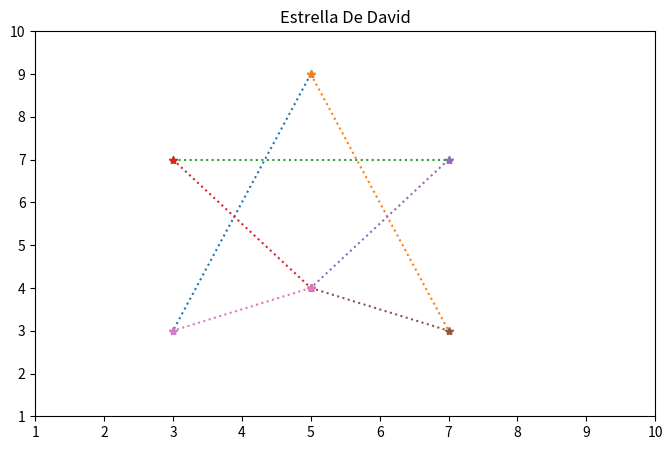

Reproduce this figure in Python.

import matplotlib.pyplot as plt

fig, grafica = plt.subplots(figsize = (8, 5))

def crear_lineas(columna_1, columna_2):
	plt.plot(columna_1, columna_2, linestyle = "dotted", marker = "*")

crear_lineas([5, 3], [9, 3])
crear_lineas([5, 7], [9, 3])

crear_lineas([3, 7], [7, 7])
crear_lineas([3, 5], [7, 4])
crear_lineas([7, 5], [7, 4])

crear_lineas([5, 7], [4, 3])
crear_lineas([5, 3], [4, 3])

# Rangos para los ejes
grafica.set_yticks(range(1, 11))
grafica.set_xticks(range(1, 11))

plt.title("Estrella De David")
plt.show()